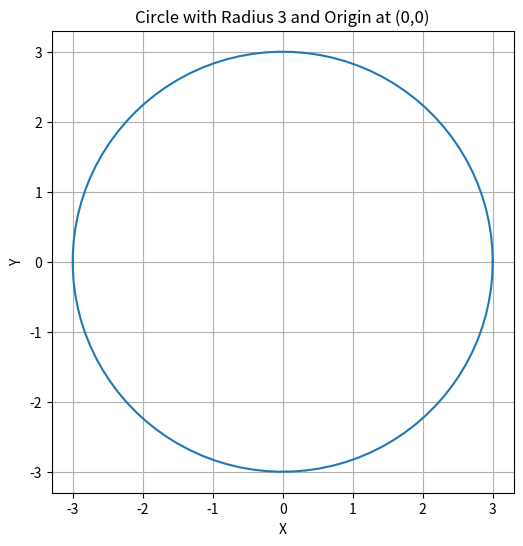

Write the Python code that produced this figure.

import matplotlib.pyplot as plt
import numpy as np

# Define the radius
radius = 3

# Create an array of angles from 0 to 2*pi
theta = np.linspace(0, 2*np.pi, 100)

# Calculate the x and y coordinates of the points on the circle
x = radius * np.cos(theta)
y = radius * np.sin(theta)

# Plot the circle
plt.figure(figsize=(6,6))  # Set aspect ratio to be equal
plt.plot(x, y)
plt.gca().set_aspect('equal', adjustable='box')  # Set aspect ratio to be equal
plt.xlabel('X')
plt.ylabel('Y')
plt.title('Circle with Radius 3 and Origin at (0,0)')
plt.grid(True)
plt.show()
